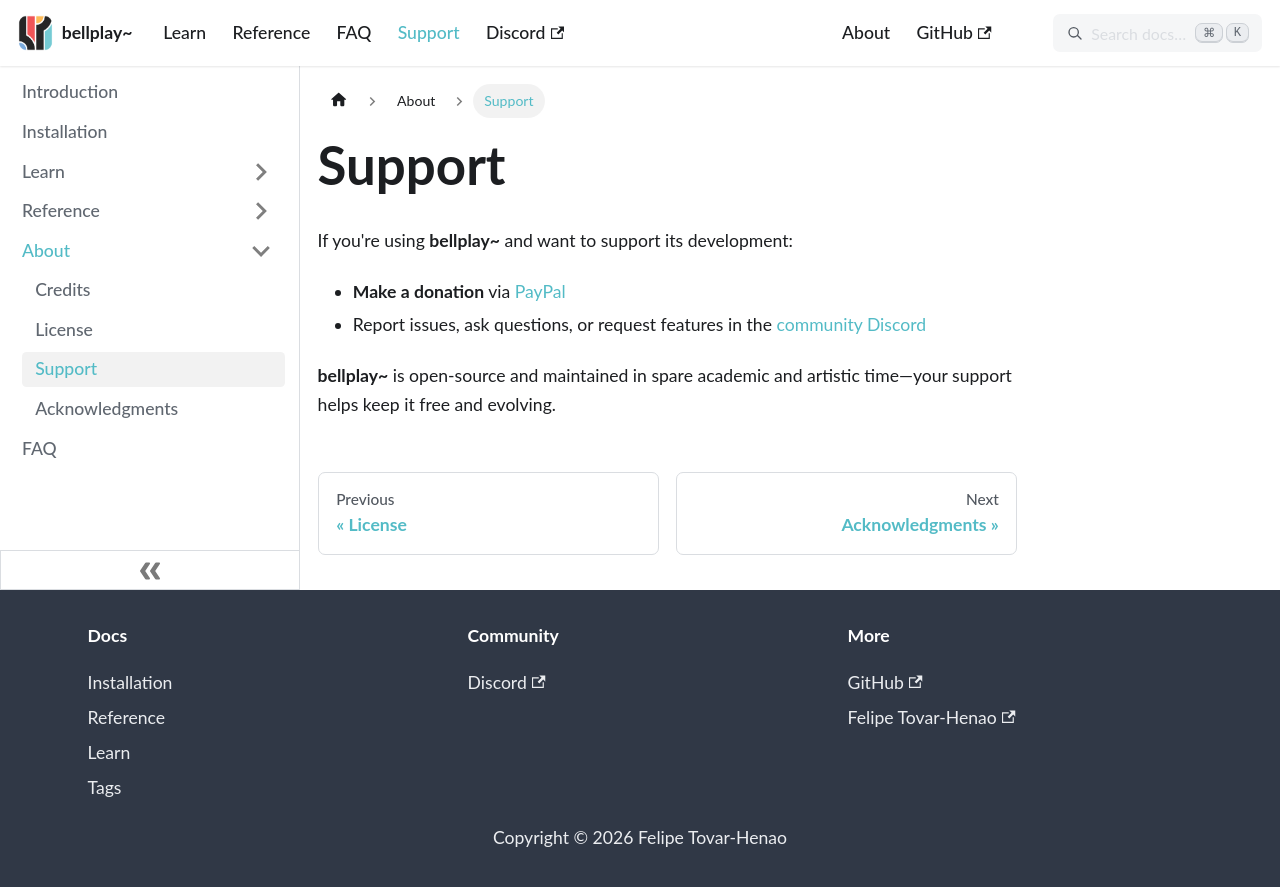

repository: felipetovarhenao/bellplay · page: docs/about/support/index.html · generator: docusaurus

---
sidebar_position: 3
---

# Support

If you're using **bellplay~** and want to support its development:

- **Make a donation** via [PayPal](https://www.paypal.com/donate/?hosted_button_id=9A265VMJBYANE)
- Report issues, ask questions, or request features in the [community Discord](https://discord.gg/RKZxTwWvxd)

**bellplay~** is open-source and maintained in spare academic and artistic time—your support helps keep it free and evolving.
